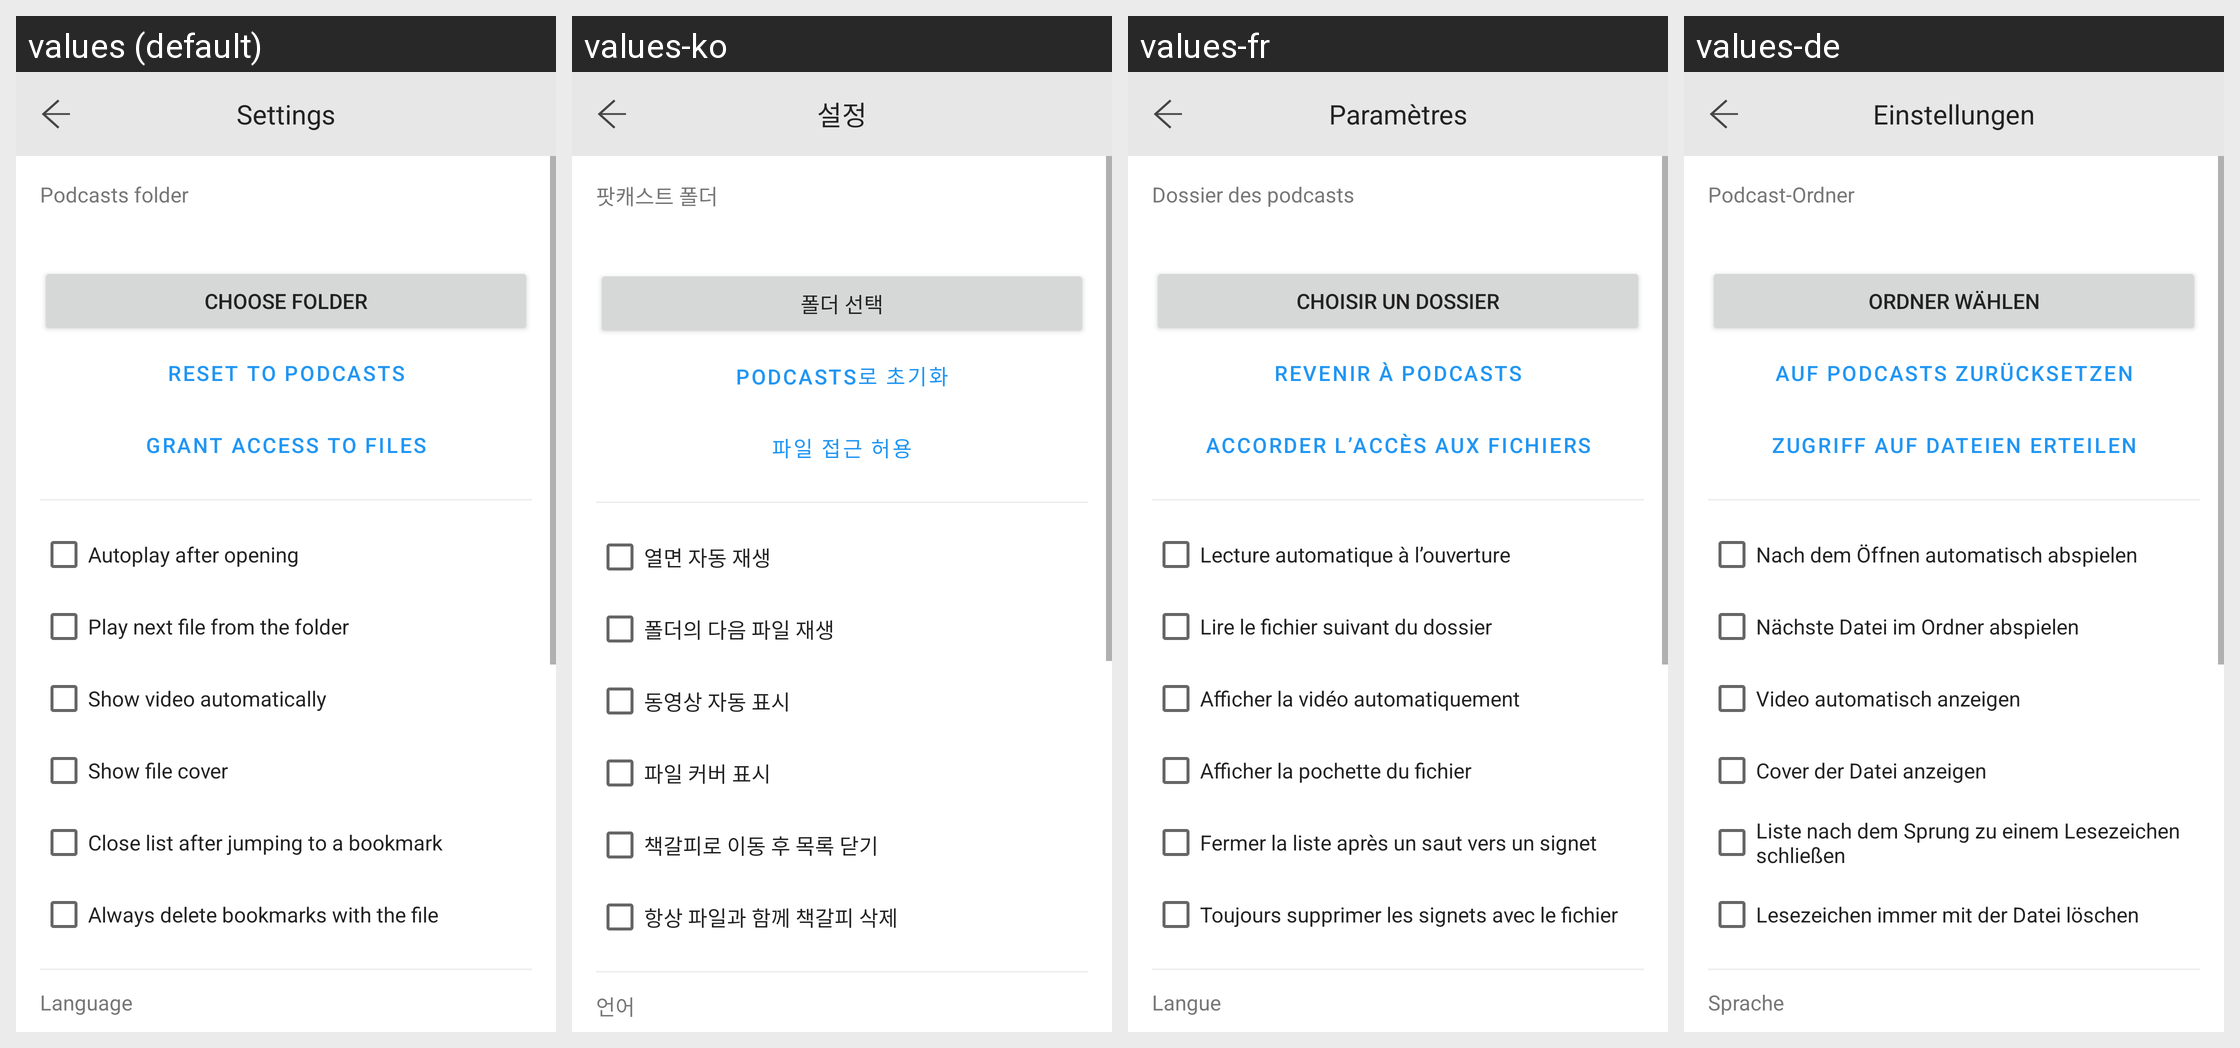

This grid shows one Android layout under several languages. Give, for every string resource on the screen, its name, the default text and each shown locale's text.
Android screen res/layout/activity_settings.xml rendered under 4 locales, left to right: values (default), values-ko, values-fr, values-de. Device: Nexus 5 (rendered at 1080×1920; each locale shown at half size, 540×960, under a caption strip naming it); theme Theme.PodcastEasy.
Other locales in the repository, not shown: values-ar, values-es, values-it, values-ja, values-pt, values-ru, values-tr, values-zh-rCN, values-zh-rTW.
Strings drawn on this screen, with the default value and each locale's value (text and hints the layout hard-codes, and strings that could not be matched under every locale, appear in the picture but are not listed):

settings
  values: Settings
  values-ko: 설정
  values-fr: Paramètres
  values-de: Einstellungen

podcasts_folder
  values: Podcasts folder
  values-ko: 팟캐스트 폴더
  values-fr: Dossier des podcasts
  values-de: Podcast-Ordner

choose_folder
  values: Choose folder
  values-ko: 폴더 선택
  values-fr: Choisir un dossier
  values-de: Ordner wählen

reset_folder
  values: Reset to Podcasts
  values-ko: Podcasts로 초기화
  values-fr: Revenir à Podcasts
  values-de: Auf Podcasts zurücksetzen

grant_access
  values: Grant access to files
  values-ko: 파일 접근 허용
  values-fr: Accorder l’accès aux fichiers
  values-de: Zugriff auf Dateien erteilen

autoplay
  values: Autoplay after opening
  values-ko: 열면 자동 재생
  values-fr: Lecture automatique à l’ouverture
  values-de: Nach dem Öffnen automatisch abspielen

play_next
  values: Play next file from the folder
  values-ko: 폴더의 다음 파일 재생
  values-fr: Lire le fichier suivant du dossier
  values-de: Nächste Datei im Ordner abspielen

auto_video
  values: Show video automatically
  values-ko: 동영상 자동 표시
  values-fr: Afficher la vidéo automatiquement
  values-de: Video automatisch anzeigen

cover_file
  values: Show file cover
  values-ko: 파일 커버 표시
  values-fr: Afficher la pochette du fichier
  values-de: Cover der Datei anzeigen

hide_bookmarks
  values: Close list after jumping to a bookmark
  values-ko: 책갈피로 이동 후 목록 닫기
  values-fr: Fermer la liste après un saut vers un signet
  values-de: Liste nach dem Sprung zu einem Lesezeichen schließen

always_delete_bookmarks
  values: Always delete bookmarks with the file
  values-ko: 항상 파일과 함께 책갈피 삭제
  values-fr: Toujours supprimer les signets avec le fichier
  values-de: Lesezeichen immer mit der Datei löschen

language
  values: Language
  values-ko: 언어
  values-fr: Langue
  values-de: Sprache
